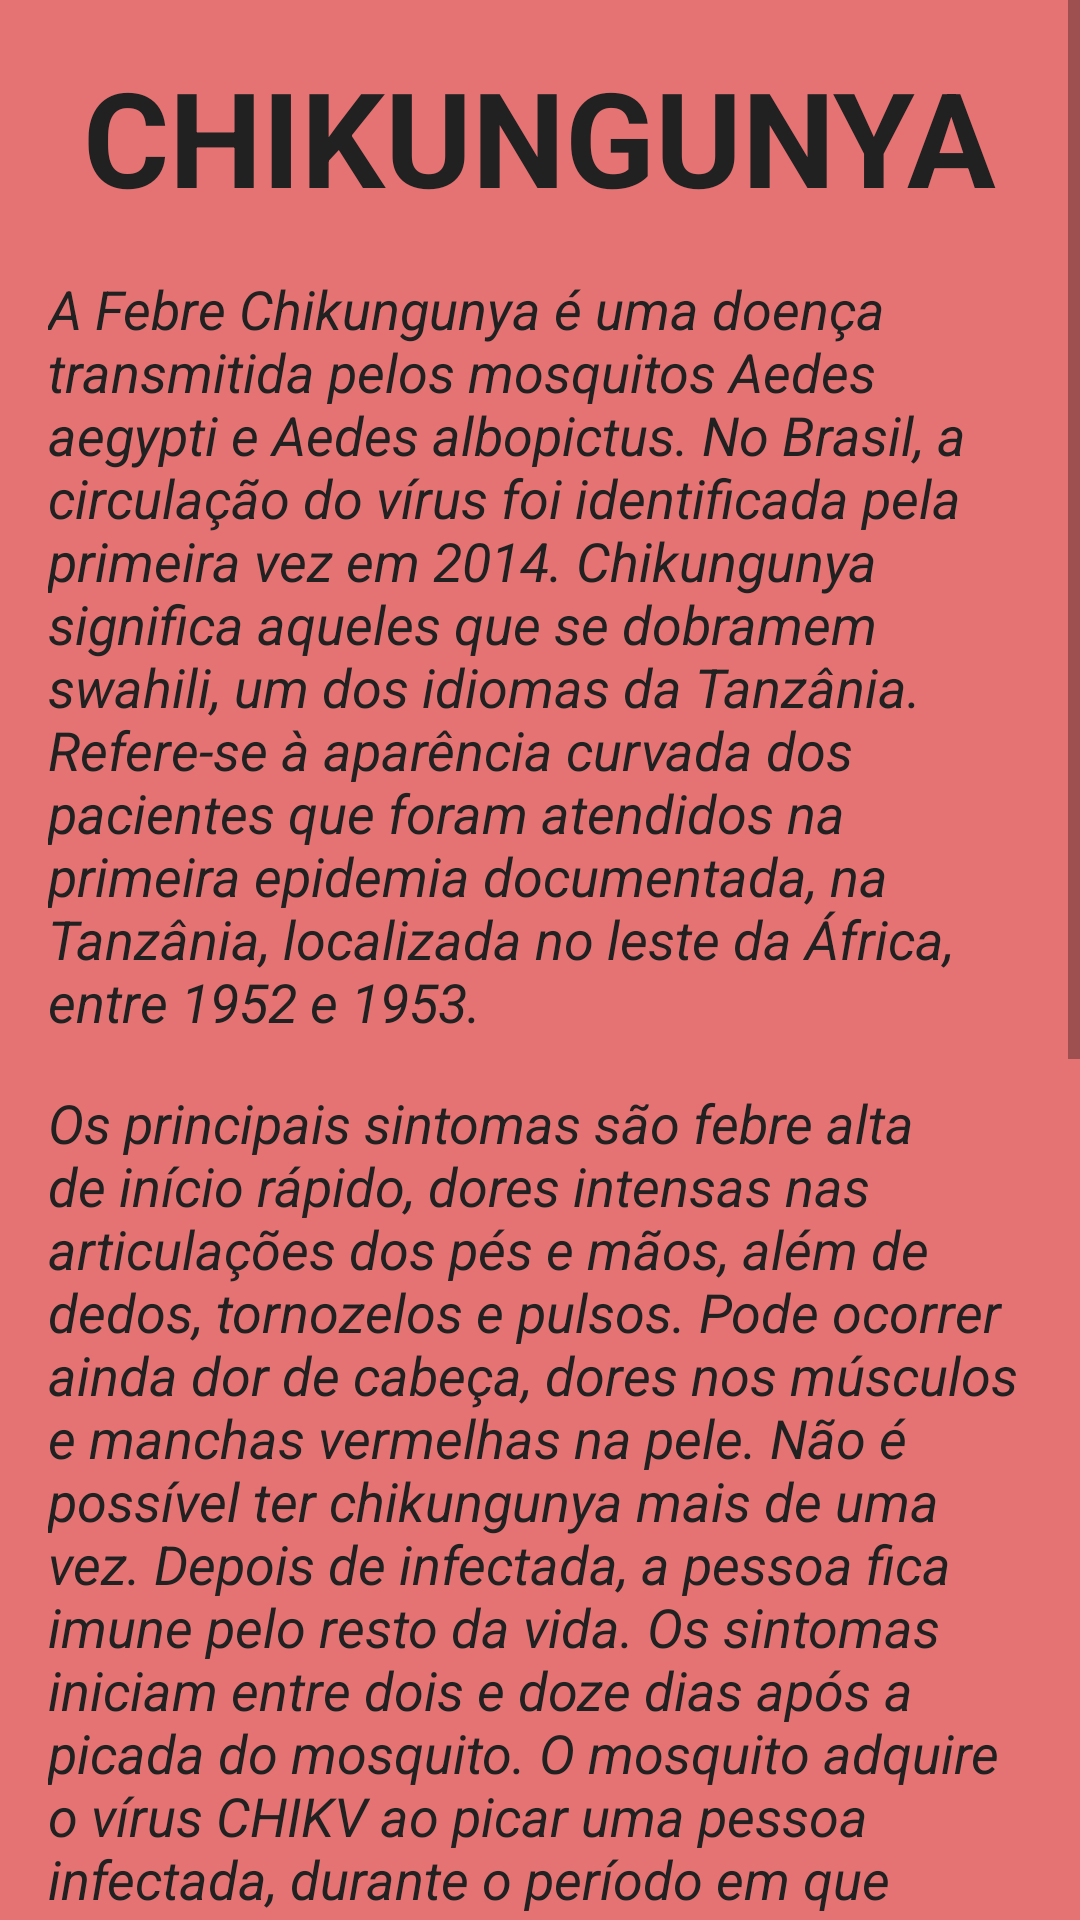

Reconstruct the res/layout file that produces this screen, plus the resources it refers to.
<!-- AndroidManifest.xml: application theme AppTheme -->
<!-- res/layout/activity_chikungunya.xml -->
<?xml version="1.0" encoding="utf-8"?>
<ScrollView xmlns:android="http://schemas.android.com/apk/res/android"
            android:layout_width="wrap_content"
            android:layout_height="wrap_content">

    <LinearLayout xmlns:android="http://schemas.android.com/apk/res/android"
                  android:orientation="vertical"
                  android:layout_width="match_parent"
                  android:layout_height="match_parent">

        <TextView
            style="@style/texto"
            android:text="Chikungunya"
            android:textAllCaps="true"
            android:textStyle="bold"
            android:textSize="44sp"
            android:layout_marginTop="16dp"/>
        <TextView
            style="@style/texto"
            android:text="@string/oquee_chikun"
            android:textStyle="italic"
            android:textSize="18sp"
            android:layout_marginTop="16dp"/>
        <TextView
            style="@style/texto"
            android:text="@string/sintomas_chikun"
            android:textStyle="italic"
            android:textSize="18sp"
            android:layout_marginTop="16dp"/>
        <TextView
            style="@style/texto"
            android:text="@string/tratamento_chikun"
            android:textStyle="italic"
            android:textSize="18sp"
            android:layout_marginTop="16dp"/>
        <TextView
            style="@style/texto"
            android:text="@string/prevenir_chikun"
            android:textStyle="italic"
            android:textSize="18sp"
            android:layout_marginTop="16dp"/>
    </LinearLayout>
</ScrollView>
<!-- resources referenced by this layout -->
<resources>
  <string name="oquee_chikun">A Febre Chikungunya é uma doença transmitida pelos mosquitos Aedes
          aegypti e Aedes albopictus. No Brasil, a circulação do vírus foi identificada pela primeira
          vez em 2014. Chikungunya significa "aqueles que se dobram" em swahili, um dos idiomas da
          Tanzânia. Refere-se à aparência curvada dos pacientes que foram atendidos na primeira epidemia
          documentada, na Tanzânia, localizada no leste da África, entre 1952 e 1953. </string>
  <string name="prevenir_chikun">Assim como a dengue, é fundamental que as pessoas reforcem as
          medidas de eliminação dos criadouros de mosquitos nas suas casas e na vizinhança. Quando há
          notificação de caso suspeito, as Secretarias Municipais de Saúde devem adotar ações de
          eliminação de focos do mosquito nas áreas próximas à residência e ao local de atendimento
          dos pacientes.</string>
  <string name="sintomas_chikun">Os principais sintomas são febre alta de início rápido, dores
          intensas nas articulações dos pés e mãos, além de dedos, tornozelos e pulsos. Pode ocorrer
          ainda dor de cabeça, dores nos músculos e manchas vermelhas na pele. Não é possível ter
          chikungunya mais de uma vez. Depois de infectada, a pessoa fica imune pelo resto da vida.
          Os sintomas iniciam entre dois e doze dias após a picada do mosquito. O mosquito adquire o
          vírus CHIKV ao picar uma pessoa infectada, durante o período em que o vírus está presente no
          organismo infectado. Cerca de 30% dos casos não apresentam sintomas.</string>
  <string name="tratamento_chikun">Não existe vacina ou tratamento específico para Chikungunya.
          Os sintomas são tratados com medicação para a febre (paracetamol) e as dores articulares
          (antiinflamatórios). Não é recomendado usar o ácido acetil salicílico (AAS) devido ao risco
          de hemorragia. Recomenda‐se repouso absoluto ao paciente, que deve beber líquidos em
          abundância.</string>
  <style name="texto" parent="TextAppearance.AppCompat.Body1">
          <item name="android:layout_width">wrap_content</item>
          <item name="android:layout_height">wrap_content</item>
          <item name="android:textColor">@color/primary_text</item>
          <item name="android:layout_gravity">center_horizontal</item>
          <item name="android:layout_marginRight">16dp</item>
          <item name="android:layout_marginLeft">16dp</item>
      </style>
  <style name="AppTheme" parent="Theme.AppCompat.Light.DarkActionBar">
          
          <item name="colorPrimary">@color/primary_dark</item>
          <item name="colorPrimaryDark">@color/primary</item>
          <item name="colorAccent">@color/accent</item>
          <item name="android:colorButtonNormal">#000000</item>
          <item name="android:colorBackground">@color/primary_light</item>
      </style>
  <color name="primary_text">#212121</color>
  <color name="primary_dark">#D32F2F</color>
  <color name="primary">#F44336</color>
  <color name="accent">#9E9E9E</color>
  <color name="primary_light">#E57373</color>
</resources>
